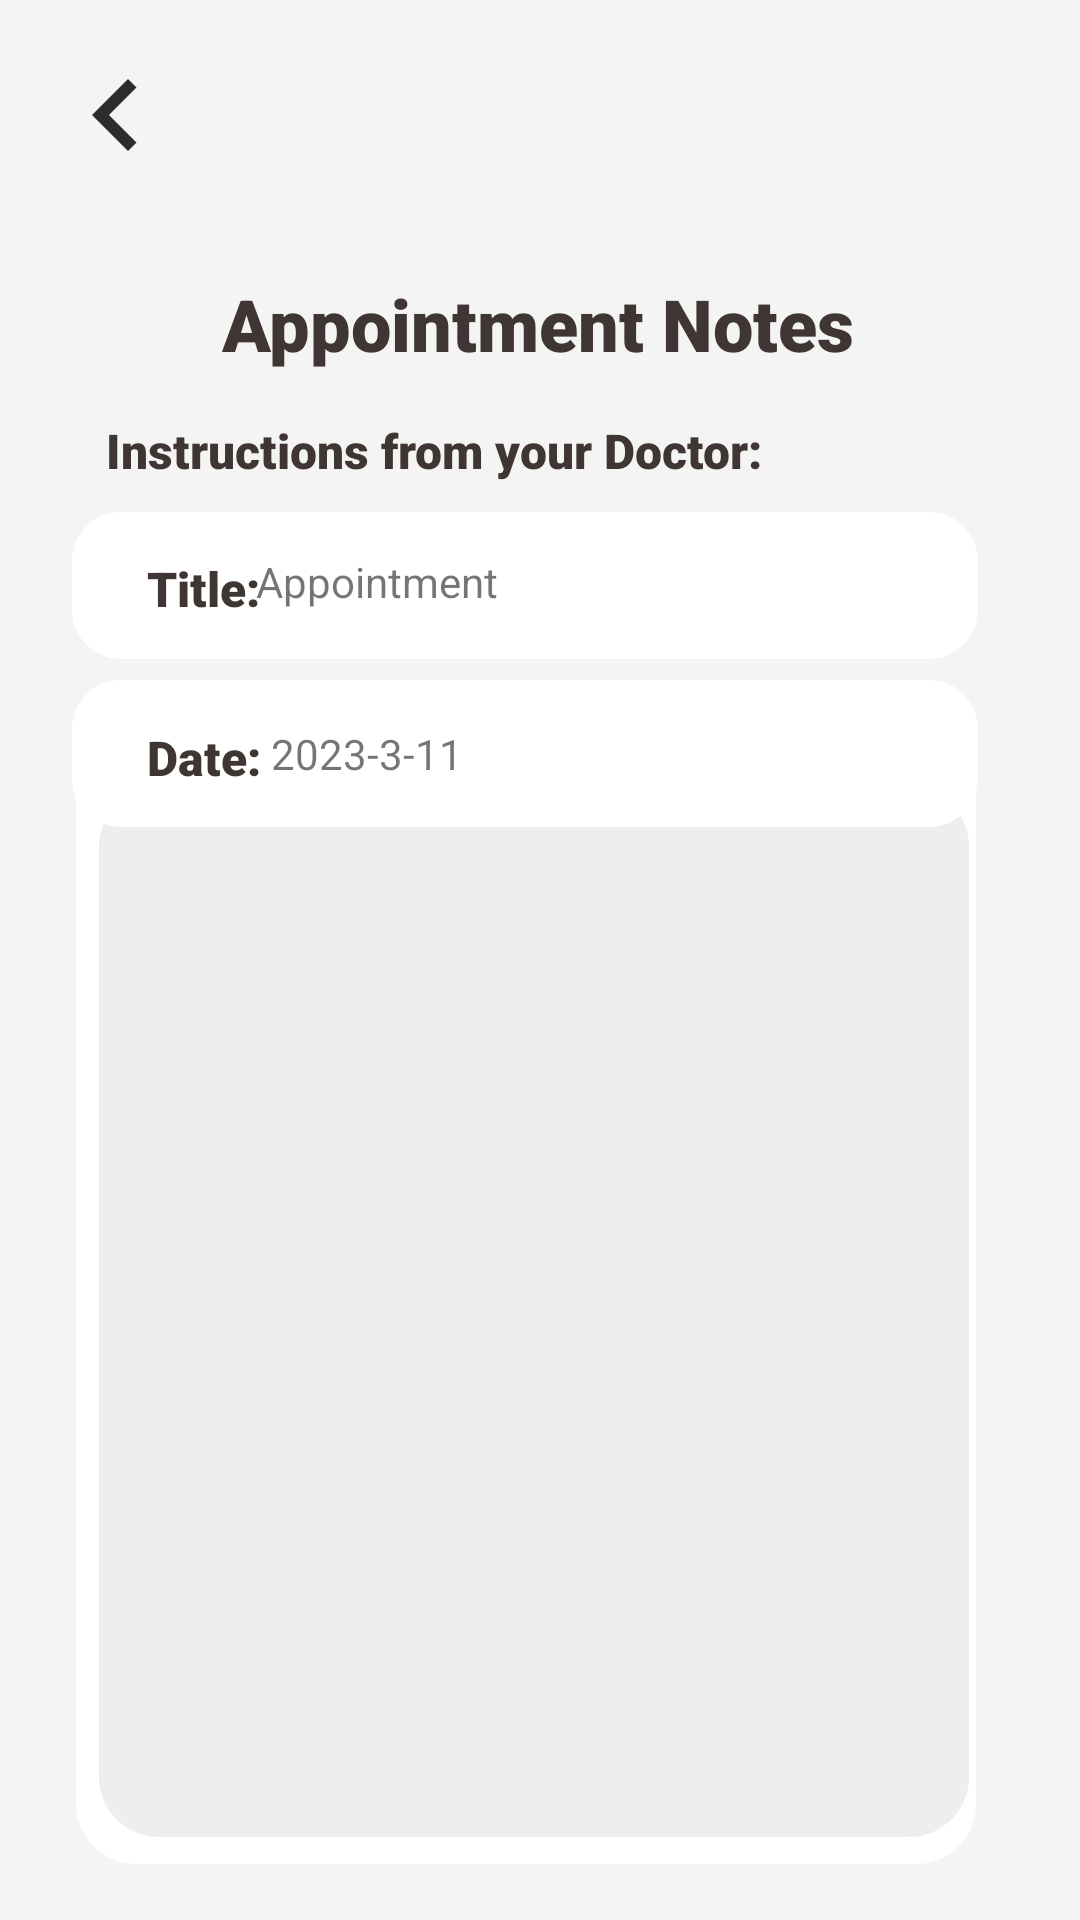

Android layout source for this screen:
<!-- AndroidManifest.xml: application theme Theme.MARSJava -->
<!-- res/layout/activity_notes.xml -->
<?xml version="1.0" encoding="utf-8"?>
<androidx.constraintlayout.widget.ConstraintLayout xmlns:android="http://schemas.android.com/apk/res/android"
    xmlns:app="http://schemas.android.com/apk/res-auto"
    xmlns:tools="http://schemas.android.com/tools"
    android:id="@+id/Tit"
    android:layout_width="match_parent"
    android:layout_height="match_parent"
    android:background="#f4f4f4"
    tools:context=".Notes">

    <ImageButton
        android:id="@+id/notes_menu"
        android:layout_width="wrap_content"
        android:layout_height="wrap_content"
        android:background="#00FFFFFF"
        android:rotation="-90"
        app:layout_constraintBottom_toBottomOf="parent"
        app:layout_constraintEnd_toEndOf="parent"
        app:layout_constraintHorizontal_bias="0.047"
        app:layout_constraintStart_toStartOf="parent"
        app:layout_constraintTop_toTopOf="parent"
        app:layout_constraintVertical_bias="0.024"
        app:srcCompat="@drawable/baseline_keyboard_arrow_up_24" />

    <TextView
        android:id="@+id/Title"
        android:layout_width="wrap_content"
        android:layout_height="wrap_content"
        android:fontFamily="sans-serif-black"
        android:text="Appointment Notes"
        android:textAppearance="@style/TextAppearance.AppCompat.Display1"
        android:textColor="#3F3533"
        android:textSize="24sp"
        android:typeface="normal"
        app:layout_constraintBottom_toBottomOf="parent"
        app:layout_constraintEnd_toEndOf="parent"
        app:layout_constraintHorizontal_bias="0.497"
        app:layout_constraintStart_toStartOf="parent"
        app:layout_constraintTop_toTopOf="parent"
        app:layout_constraintVertical_bias="0.151" />

    <TextView
        android:id="@+id/instructions"
        android:layout_width="wrap_content"
        android:layout_height="wrap_content"
        android:fontFamily="sans-serif-black"
        android:text="Instructions from your Doctor:"
        android:textAppearance="@style/TextAppearance.AppCompat.Display1"
        android:textColor="#3F3533"
        android:textSize="16sp"
        app:layout_constraintBottom_toBottomOf="parent"
        app:layout_constraintEnd_toEndOf="parent"
        app:layout_constraintHorizontal_bias="0.251"
        app:layout_constraintStart_toStartOf="parent"
        app:layout_constraintTop_toBottomOf="@+id/Title"
        app:layout_constraintVertical_bias="0.031" />


    <ImageView
        android:id="@+id/imageView4"
        android:layout_width="wrap_content"
        android:layout_height="wrap_content"
        app:layout_constraintBottom_toBottomOf="parent"
        app:layout_constraintEnd_toEndOf="parent"
        app:layout_constraintHorizontal_bias="0.423"
        app:layout_constraintStart_toStartOf="parent"
        app:layout_constraintTop_toTopOf="parent"
        app:layout_constraintVertical_bias="0.929"
        app:srcCompat="@drawable/text_back" />

    <ImageView
        android:id="@+id/imageView5"
        android:layout_width="wrap_content"
        android:layout_height="wrap_content"
        app:layout_constraintBottom_toBottomOf="parent"
        app:layout_constraintEnd_toEndOf="parent"
        app:layout_constraintHorizontal_bias="0.471"
        app:layout_constraintStart_toStartOf="parent"
        app:layout_constraintTop_toTopOf="parent"
        app:layout_constraintVertical_bias="0.905"
        app:srcCompat="@drawable/top_text_box" />

    <TextView
        android:id="@+id/drnote"
        android:layout_width="262dp"
        android:layout_height="300dp"
        app:layout_constraintBottom_toBottomOf="parent"
        app:layout_constraintEnd_toEndOf="parent"
        app:layout_constraintHorizontal_bias="0.436"
        app:layout_constraintStart_toStartOf="parent"
        app:layout_constraintTop_toTopOf="parent"
        app:layout_constraintVertical_bias="0.828" />

    <ImageView
        android:id="@+id/imageView2"
        android:layout_width="302dp"
        android:layout_height="57dp"
        app:layout_constraintBottom_toBottomOf="parent"
        app:layout_constraintEnd_toEndOf="parent"
        app:layout_constraintHorizontal_bias="0.414"
        app:layout_constraintStart_toStartOf="parent"
        app:layout_constraintTop_toTopOf="parent"
        app:layout_constraintVertical_bias="0.286"
        app:srcCompat="@drawable/whitebackmeds" />

    <ImageView
        android:id="@+id/imageView8"
        android:layout_width="302dp"
        android:layout_height="57dp"
        app:layout_constraintBottom_toBottomOf="parent"
        app:layout_constraintEnd_toEndOf="parent"
        app:layout_constraintHorizontal_bias="0.412"
        app:layout_constraintStart_toStartOf="parent"
        app:layout_constraintTop_toTopOf="parent"
        app:layout_constraintVertical_bias="0.382"
        app:srcCompat="@drawable/whitebackmeds" />

    <TextView
        android:id="@+id/instructions2"
        android:layout_width="wrap_content"
        android:layout_height="wrap_content"
        android:fontFamily="sans-serif-black"
        android:text="Title:"
        android:textAppearance="@style/TextAppearance.AppCompat.Display1"
        android:textColor="#3F3533"
        android:textSize="16sp"
        app:layout_constraintBottom_toBottomOf="parent"
        app:layout_constraintEnd_toEndOf="parent"
        app:layout_constraintHorizontal_bias="0.152"
        app:layout_constraintStart_toStartOf="parent"
        app:layout_constraintTop_toBottomOf="@+id/Title"
        app:layout_constraintVertical_bias="0.124" />

    <TextView
        android:id="@+id/instructions3"
        android:layout_width="wrap_content"
        android:layout_height="wrap_content"
        android:fontFamily="sans-serif-black"
        android:text="Date:"
        android:textAppearance="@style/TextAppearance.AppCompat.Display1"
        android:textColor="#3F3533"
        android:textSize="16sp"
        app:layout_constraintBottom_toBottomOf="parent"
        app:layout_constraintEnd_toEndOf="parent"
        app:layout_constraintHorizontal_bias="0.152"
        app:layout_constraintStart_toStartOf="parent"
        app:layout_constraintTop_toBottomOf="@+id/Title"
        app:layout_constraintVertical_bias="0.238" />

    <TextView
        android:id="@+id/title_text"
        android:layout_width="wrap_content"
        android:layout_height="wrap_content"
        android:text="Appointment"
        app:layout_constraintBottom_toBottomOf="parent"
        app:layout_constraintEnd_toEndOf="parent"
        app:layout_constraintHorizontal_bias="0.305"
        app:layout_constraintStart_toStartOf="parent"
        app:layout_constraintTop_toTopOf="parent"
        app:layout_constraintVertical_bias="0.297" />

    <TextView
        android:id="@+id/date_text"
        android:layout_width="wrap_content"
        android:layout_height="wrap_content"
        android:text="2023-3-11"
        app:layout_constraintBottom_toBottomOf="parent"
        app:layout_constraintEnd_toEndOf="parent"
        app:layout_constraintHorizontal_bias="0.305"
        app:layout_constraintStart_toStartOf="parent"
        app:layout_constraintTop_toTopOf="parent"
        app:layout_constraintVertical_bias="0.389" />


</androidx.constraintlayout.widget.ConstraintLayout>
<!-- resources referenced by this layout -->
<resources>
  <!-- drawable baseline_keyboard_arrow_up_24 (drawable) -->
  <vector android:height="48dp" android:tint="#2D2B2B"
      android:viewportHeight="24" android:viewportWidth="24"
      android:width="48dp" xmlns:android="http://schemas.android.com/apk/res/android">
      <path android:fillColor="@android:color/white" android:pathData="M7.41,15.41L12,10.83l4.59,4.58L18,14l-6,-6 -6,6z"/>
  </vector>
  <!-- drawable text_back (drawable) -->
  <?xml version="1.0" encoding="utf-8"?>
  <selector xmlns:android="http://schemas.android.com/apk/res/android">
      <item>
          <shape android:shape="rectangle">
              <solid android:color="@color/white"/>
              <corners android:radius="20dp"/>
              <size android:height="375dp"/>
              <size android:width="300dp"/>
          </shape>
      </item>
  </selector>
  <!-- drawable top_text_box (drawable) -->
  <?xml version="1.0" encoding="utf-8"?>
  <selector xmlns:android="http://schemas.android.com/apk/res/android">
      <item>
          <shape android:shape="rectangle">
              <solid android:color="#FFEDEEEF"/>
              <corners android:radius="20dp"/>
              <size android:height="350dp"/>
              <size android:width="290dp"/>
          </shape>
      </item>
  </selector>
  <!-- drawable whitebackmeds (drawable) -->
  <?xml version="1.0" encoding="utf-8"?>
  <selector xmlns:android="http://schemas.android.com/apk/res/android">
      <item>
          <shape android:shape="rectangle">
              <solid android:color="@color/white"/>
              <corners android:radius="20dp"/>
              <size android:height="60dp"/>
              <size android:width="370dp"/>
          </shape>
      </item>
  </selector>
  <style name="Theme.MARSJava" parent="Theme.MaterialComponents.DayNight.NoActionBar">
          
          <item name="colorPrimary">#3F3533</item>
          <item name="colorPrimaryVariant">#686768</item>
          <item name="colorOnPrimary">@color/white</item>
          
          <item name="colorSecondary">@color/teal_200</item>
          <item name="colorSecondaryVariant">@color/teal_700</item>
          <item name="colorOnSecondary">@color/black</item>
          
          <item name="android:statusBarColor">?attr/colorPrimaryVariant</item>
          
      </style>
  <!-- not gathered from this repository: default colours our renderer supplied (Android Studio template values) -->
  <color name="teal_200">#FF03DAC5</color>
  <color name="teal_700">#FF018786</color>
  <color name="black">#FF000000</color>
  <color name="white">#FFFFFFFF</color>
</resources>
